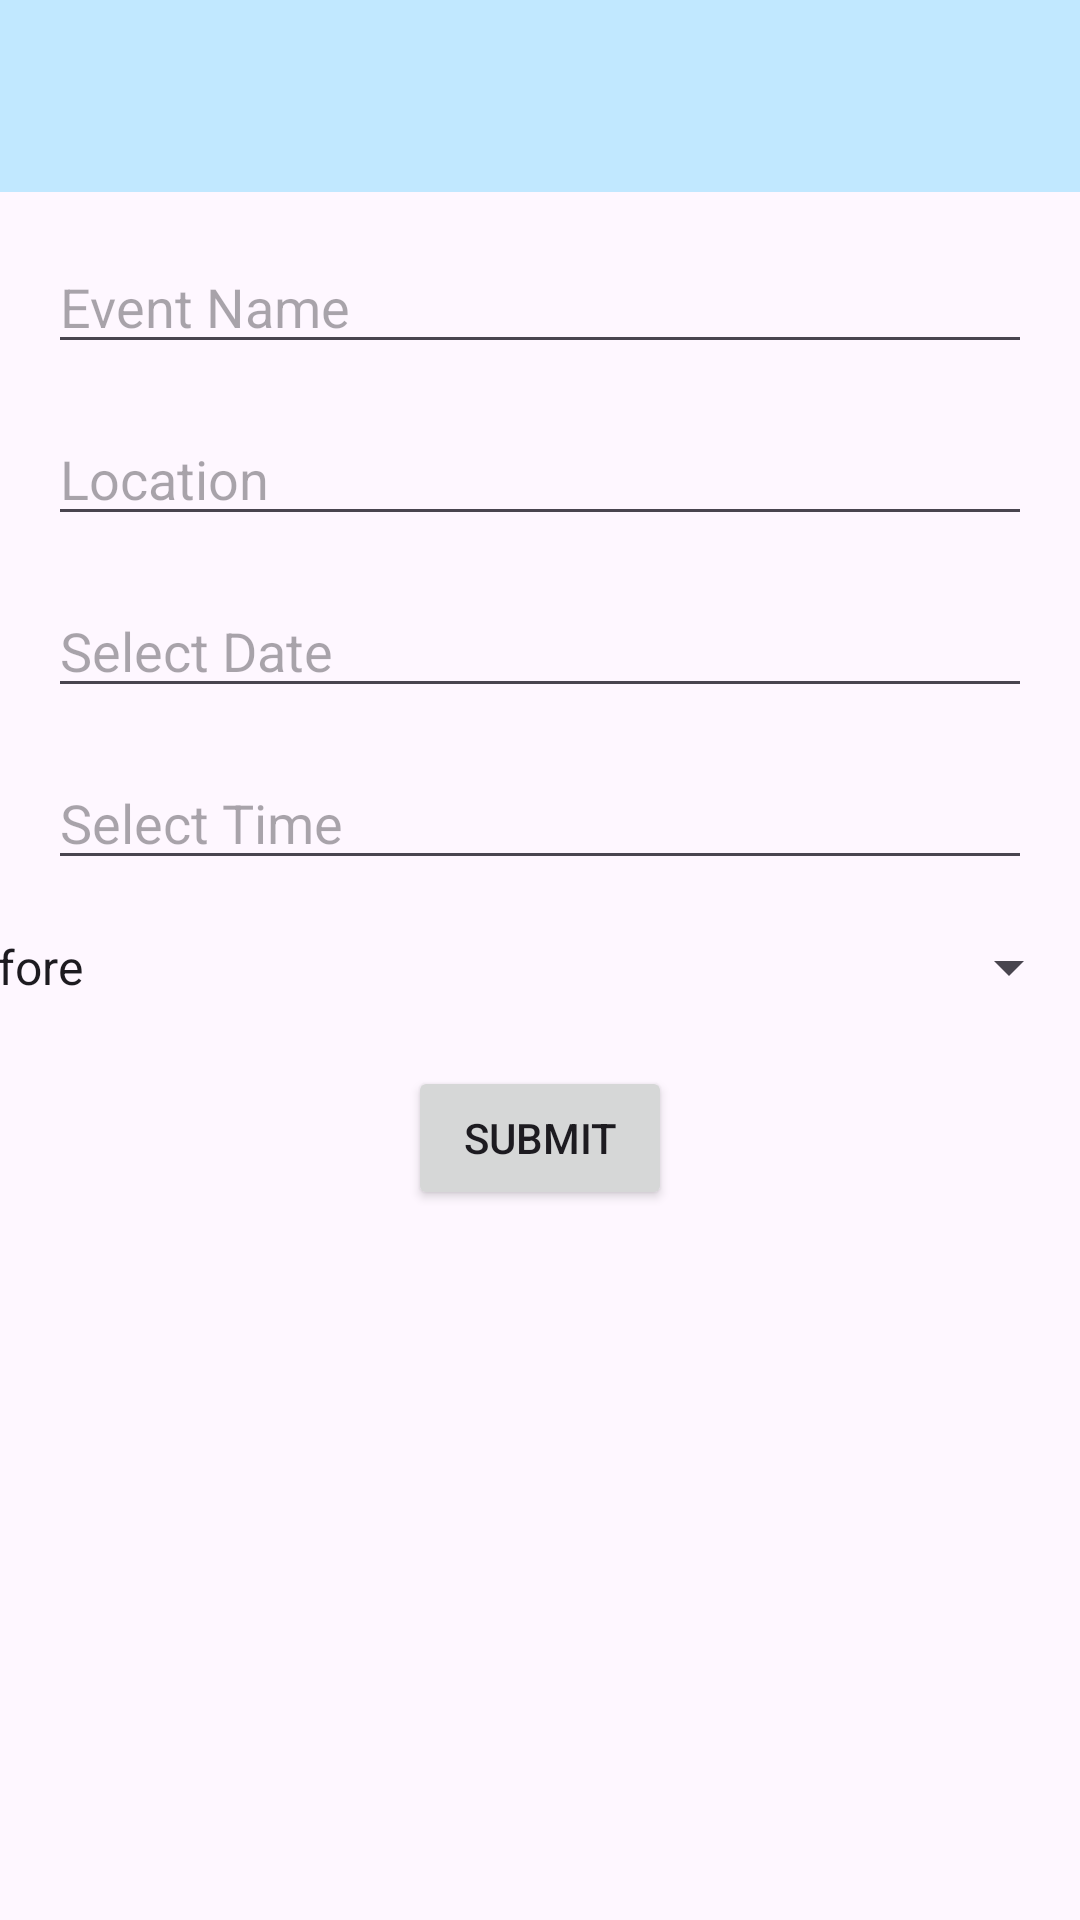

Here is an Android app screen rendered from its layout file. Give the layout XML and the strings, colors and styles it references.
<!-- AndroidManifest.xml: application theme Theme.Eventtracker -->
<!-- res/layout/activity_event_entry.xml -->
<?xml version="1.0" encoding="utf-8"?>
<androidx.constraintlayout.widget.ConstraintLayout
    xmlns:android="http://schemas.android.com/apk/res/android"
    xmlns:app="http://schemas.android.com/apk/res-auto"
    xmlns:tools="http://schemas.android.com/tools"
    android:layout_width="match_parent"
    android:layout_height="match_parent"
    tools:context=".EventEntryActivity">

    <androidx.appcompat.widget.Toolbar
        android:id="@+id/toolbar"
        android:layout_width="match_parent"
        android:layout_height="?attr/actionBarSize"
        android:background="@android:color/system_accent1_100"
        app:popupTheme="@style/ThemeOverlay.AppCompat.Light"
        app:layout_constraintTop_toTopOf="parent"
        app:layout_constraintStart_toStartOf="parent"
        app:layout_constraintEnd_toEndOf="parent"
        tools:targetApi="s" />

    <EditText
        android:id="@+id/event_name"
        android:layout_width="0dp"
        android:layout_height="wrap_content"
        android:layout_margin="16dp"
        android:hint="Event Name"
        app:layout_constraintEnd_toEndOf="parent"
        app:layout_constraintStart_toStartOf="parent"
        app:layout_constraintTop_toBottomOf="@id/toolbar" />

    <EditText
        android:id="@+id/event_location"
        android:layout_width="0dp"
        android:layout_height="wrap_content"
        android:hint="Location"
        app:layout_constraintTop_toBottomOf="@id/event_name"
        app:layout_constraintStart_toStartOf="parent"
        app:layout_constraintEnd_toEndOf="parent"
        android:layout_marginTop="16dp"
        android:layout_marginStart="16dp"
        android:layout_marginEnd="16dp" />

    <EditText
        android:id="@+id/event_date"
        android:layout_width="0dp"
        android:layout_height="wrap_content"
        android:hint="Select Date"
        android:focusable="false"
        app:layout_constraintTop_toBottomOf="@id/event_location"
        app:layout_constraintStart_toStartOf="parent"
        app:layout_constraintEnd_toEndOf="parent"
        android:layout_marginTop="16dp"
        android:layout_marginStart="16dp"
        android:layout_marginEnd="16dp" />

    <EditText
        android:id="@+id/event_time"
        android:layout_width="0dp"
        android:layout_height="wrap_content"
        android:hint="Select Time"
        android:focusable="false"
        app:layout_constraintTop_toBottomOf="@id/event_date"
        app:layout_constraintStart_toStartOf="parent"
        app:layout_constraintEnd_toEndOf="parent"
        android:layout_marginTop="16dp"
        android:layout_marginStart="16dp"
        android:layout_marginEnd="16dp" />

    <Spinner
        android:id="@+id/reminder_spinner"
        android:layout_width="435dp"
        android:layout_height="34dp"
        android:layout_marginTop="12dp"
        android:entries="@array/reminder_options"
        app:layout_constraintEnd_toEndOf="parent"
        app:layout_constraintHorizontal_bias="1.0"
        app:layout_constraintStart_toStartOf="parent"
        app:layout_constraintTop_toBottomOf="@id/event_time" />

    <Button
        android:id="@+id/submit_button"
        android:layout_width="wrap_content"
        android:layout_height="wrap_content"
        android:text="Submit"
        app:layout_constraintTop_toBottomOf="@id/reminder_spinner"
        app:layout_constraintStart_toStartOf="parent"
        app:layout_constraintEnd_toEndOf="parent"
        android:layout_marginTop="16dp"
        android:layout_marginBottom="16dp" />

    <ImageView
        android:id="@+id/logo_image"
        android:layout_width="0dp"
        android:layout_height="0dp"
        app:layout_constraintTop_toBottomOf="@id/submit_button"
        app:layout_constraintStart_toStartOf="parent"
        app:layout_constraintEnd_toEndOf="parent"
        app:layout_constraintBottom_toBottomOf="parent"
        app:layout_constraintVertical_bias="0.0"
        app:layout_constraintDimensionRatio="H,1:1"
        android:scaleType="centerCrop"
        android:layout_margin="16dp"/>

</androidx.constraintlayout.widget.ConstraintLayout>
<!-- resources referenced by this layout -->
<resources>
  <string-array name="reminder_options">
          <item>1 hour before</item>
          <item>3 hours before</item>
          <item>1 day before</item>
          <item>1 week before</item>
      </string-array>
  <style name="Theme.Eventtracker" parent="Base.Theme.Eventtracker" />
  <style name="Base.Theme.Eventtracker" parent="Theme.Material3.DayNight.NoActionBar">
          
          
      </style>
</resources>
